Labelled photos from "images", an image-classification folder in BnZel/Machine-Learning-Project. The possible labels are: assault rifles, grenade launchers, pistols, shotguns, sniper rifles.

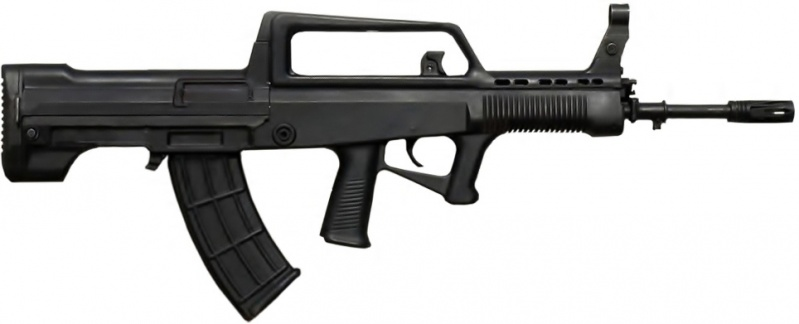
Label: assault rifles

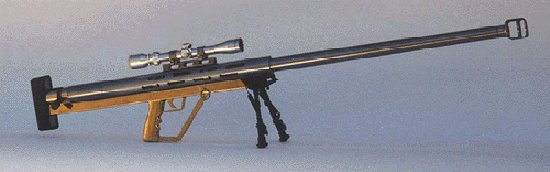
Label: sniper rifles

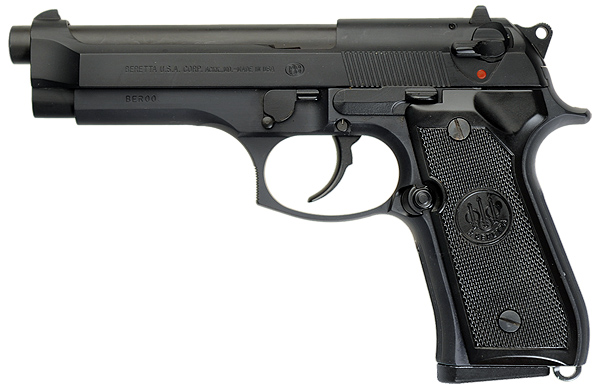
Label: pistols

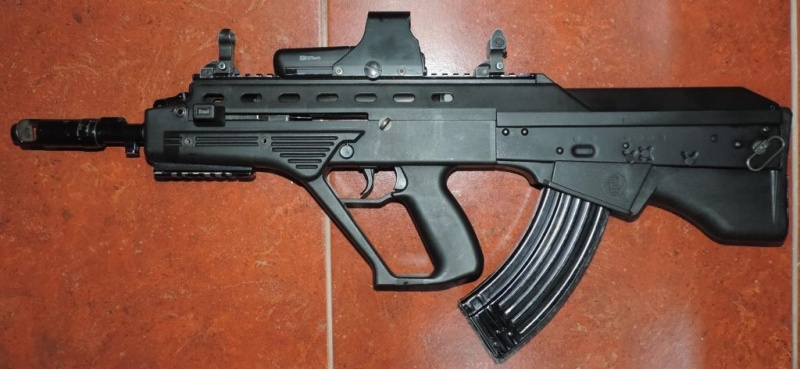
Label: assault rifles

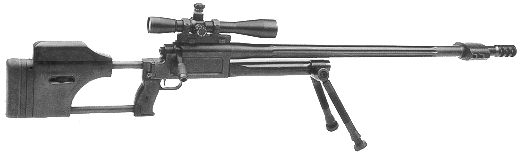
Label: sniper rifles

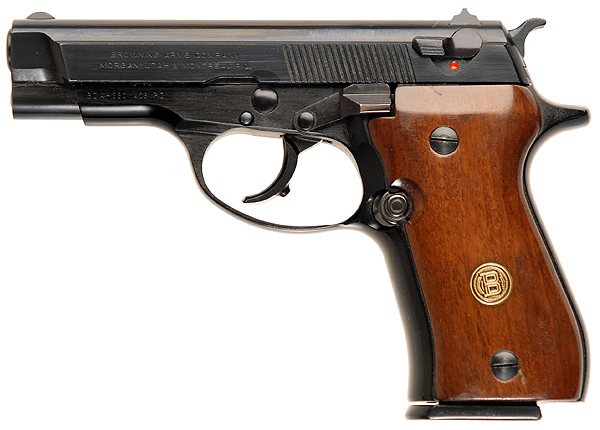
Label: pistols
